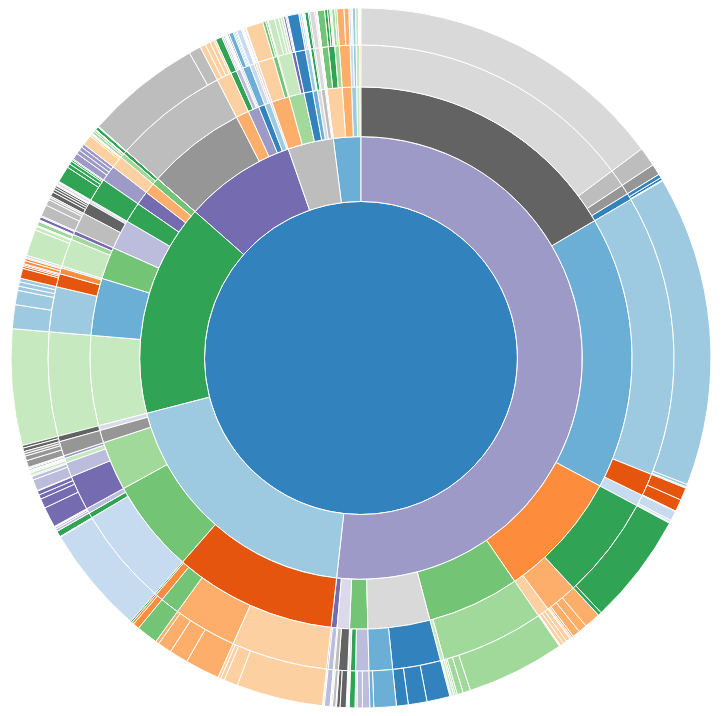
D3 v2 page, settled after 360 driven frames (6 s of simulated time); the page loaded 1 data file(s).



var width = 960,
    height = 700,
    radius = Math.min(width, height) / 2;

var x = d3.scale.linear()
    .range([0, 2 * Math.PI]);

var y = d3.scale.sqrt()
    .range([0, radius]);

var color = d3.scale.category20c();

var vis = d3.select("#chart").append("svg")
    .attr("width", width)
    .attr("height", height)
  .append("g")
    .attr("transform", "translate(" + width / 2 + "," + height / 2 + ")");

var partition = d3.layout.partition()
    .value(function(d) { return d.size; });

var arc = d3.svg.arc()
    .startAngle(function(d) { return Math.max(0, Math.min(2 * Math.PI, x(d.x))); })
    .endAngle(function(d) { return Math.max(0, Math.min(2 * Math.PI, x(d.x + d.dx))); })
    .innerRadius(function(d) { return Math.max(0, y(d.y)); })
    .outerRadius(function(d) { return Math.max(0, y(d.y + d.dy)); });

d3.json("../data/flareWithProducts.json", function(json) {
  var path = vis.data([json]).selectAll("path")
      .data(partition.nodes)
    .enter().append("path")
      .attr("d", arc)
      .style("fill", function(d) { return color((d.children ? d : d.parent).name); })
      .on("click", click);

var formatCHF = d3.format(',');
var $tip = $('<div></div>').html('<div></div>').hide().appendTo('body').css({
	'font-size':'12px',
	'font-family':'"Helvetica Neue", Helvetica',
	'position':'absolute',
	'padding':'5px',
	'z-index':'100000'
});
var $tipInner = $tip.find('div').css({
	'background-color': '#000',
	'color': '#fff',
	'color': '#fff',
	'padding': '5px 8px 4px 8px',
	'text-align': 'left',
	'border-radius': '3px',
	'-moz-border-radius': '3px',
	'-webkit-border-radius': '3px'
});
$(document).mousemove(function(e){
	$tip.css({
		'top': e.pageY + 0,
		'left': e.pageX + 10
	});
}); 
$('svg *').hover(function(){
	var d = this.__data__;
	$tipInner.html('<strong>'+d.name+'</strong><br />CHF '+formatCHF(d.size));
	$tip.show();
},function(){
	$tip.hide();
});

  function click(d) {
    path.transition()
      .duration(750)
      .attrTween("d", arcTween(d));
  }
});

// Interpolate the scales!
function arcTween(d) {
  var xd = d3.interpolate(x.domain(), [d.x, d.x + d.dx]),
      yd = d3.interpolate(y.domain(), [d.y, 1]),
      yr = d3.interpolate(y.range(), [d.y ? 20 : 0, radius]);
  return function(d, i) {
    return i
        ? function(t) { return arc(d); }
        : function(t) { x.domain(xd(t)); y.domain(yd(t)).range(yr(t)); return arc(d); };
  };
}

    

### data: ../data/flareWithProducts.json
{
 "name": "Total",
 "children": [
  {
   "name": "Gemeinde und Behörden",
   "type": "directorate",
   "size": 11769341,
   "children": [
    "{... 4 keys}",
    "{... 4 keys}",
    "{... 4 keys}",
    "{... 4 keys}",
    "{... 4 keys}"
   ],
   "acronym": "GuB"
  },
  {
   "name": "Präsidialdirektion",
   "type": "directorate",
   "size": 47963382,
   "children": [
    "{... 4 keys}",
    "{... 4 keys}",
    "{... 4 keys}",
    "{... 4 keys}",
    "{... 4 keys}",
    "{... 4 keys}"
   ],
   "acronym": "PRD"
  },
  {
   "name": "Direktion für Sicherheit, Umwelt und Ene…",
   "type": "directorate",
   "size": 91158844,
   "children": [
    "{... 4 keys}",
    "{... 4 keys}",
    "{... 4 keys}",
    "{... 4 keys}",
    "{... 4 keys}",
    "{... 4 keys}",
    "{... 4 keys}",
    "{... 4 keys}",
    "... 1 more items"
   ],
   "acronym": "SUE"
  },
  {
   "name": "Direktion für Bildung, Soziales und Spor…",
   "type": "directorate",
   "size": 303862792,
   "children": [
    "{... 4 keys}",
    "{... 4 keys}",
    "{... 4 keys}",
    "{... 4 keys}",
    "{... 4 keys}",
    "{... 4 keys}",
    "{... 4 keys}",
    "{... 4 keys}"
   ],
   "acronym": "BSS"
  },
  {
   "name": "Direktion für Tiefbau, Verkehr und Stadt…",
   "type": "directorate",
   "size": 112814561,
   "children": [
    "{... 4 keys}",
    "{... 4 keys}",
    "{... 4 keys}",
    "{... 4 keys}",
    "{... 4 keys}"
   ],
   "acronym": "TVS"
  },
  {
   "name": "Direktion für Finanzen, Personal und Inf…",
   "type": "directorate",
   "size": 19511676,
   "children": [
    "{... 4 keys}",
    "{... 4 keys}",
    "{... 4 keys}",
    "{... 4 keys}",
    "{... 4 keys}",
    "{... 4 keys}",
    "{... 4 keys}",
    "{... 4 keys}",
    "... 1 more items"
   ],
   "acronym": "FPI"
  }
 ],
 "size": 587080594
}